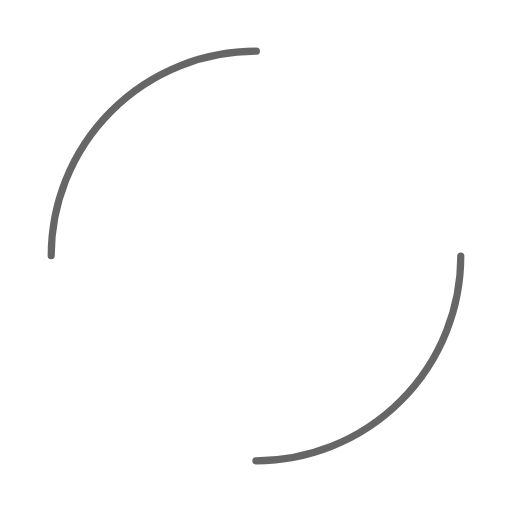
t = 0.00 s
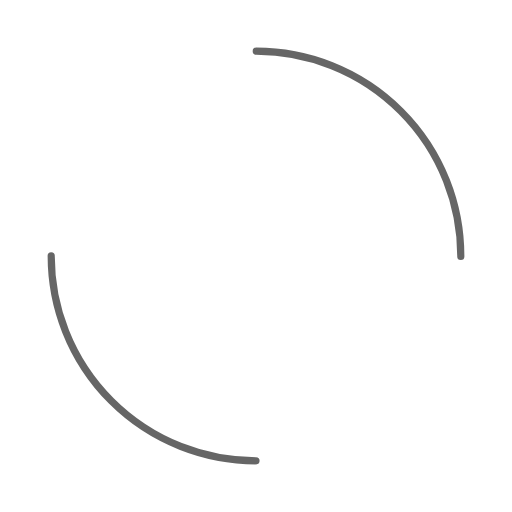
t = 0.25 s
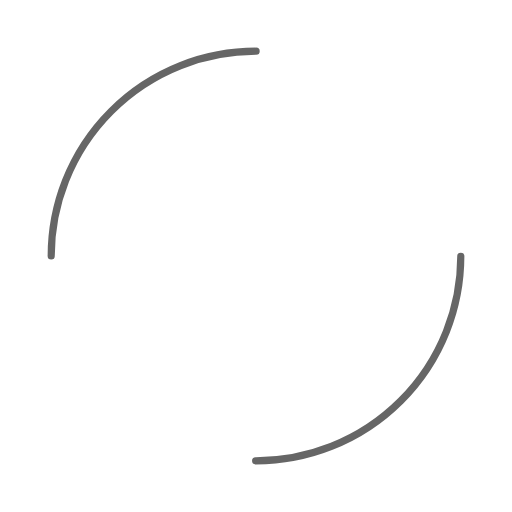
t = 0.50 s
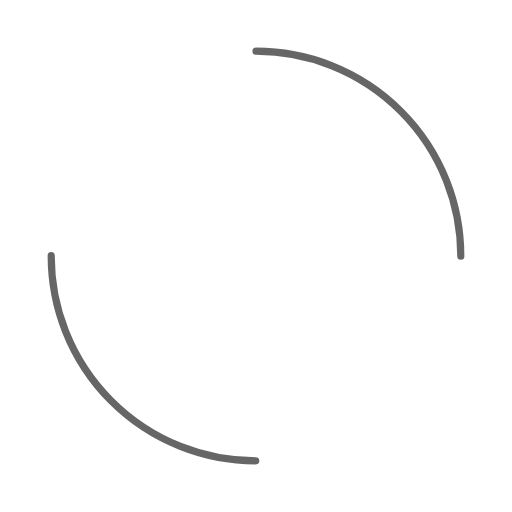
t = 0.75 s

The animated SVG that drew these frames (rendered in a browser with its animation timeline set to each time). Animation: 1 SMIL element (animateTransform=1); one cycle of 1.00 s, repeats indefinitely.

<svg width="200px"  height="200px"  xmlns="http://www.w3.org/2000/svg" viewBox="0 0 100 100" preserveAspectRatio="xMidYMid" class="lds-dual-ring" style="background: none;"><circle cx="50" cy="50" ng-attr-r="{{config.radius}}" ng-attr-stroke-width="{{config.width}}" ng-attr-stroke="{{config.stroke}}" ng-attr-stroke-dasharray="{{config.dasharray}}" fill="none" stroke-linecap="round" r="40" stroke-width="1.4" stroke="#666" stroke-dasharray="62.83185307179586 62.83185307179586" transform="rotate(240 50 50)"><animateTransform attributeName="transform" type="rotate" calcMode="linear" values="0 50 50;360 50 50" keyTimes="0;1" dur="1s" begin="0s" repeatCount="indefinite"></animateTransform></circle></svg>